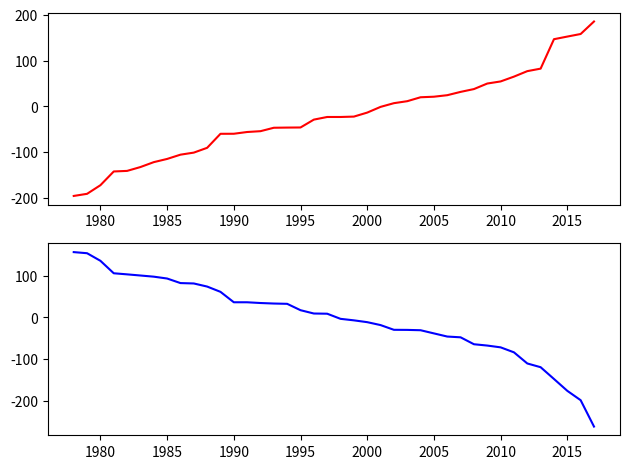

Source code (Python):
import matplotlib.pyplot as plt
import numpy as np

np.random.seed(42)
y1 = np.random.normal(size=8*5)*100
y2 = np.random.normal(size=8*5)*100

y1.sort() # sort 
y2.sort()
y2 = y2[::-1] # sort and reverse

years = np.arange(1978, 2018)

plt.subplot(2,1,1)
plt.plot(years, y1, "r")

plt.subplot(2,1,2)
plt.plot(years, y2, "b")
plt.tight_layout()
plt.savefig("test5.svg")
plt.show()
